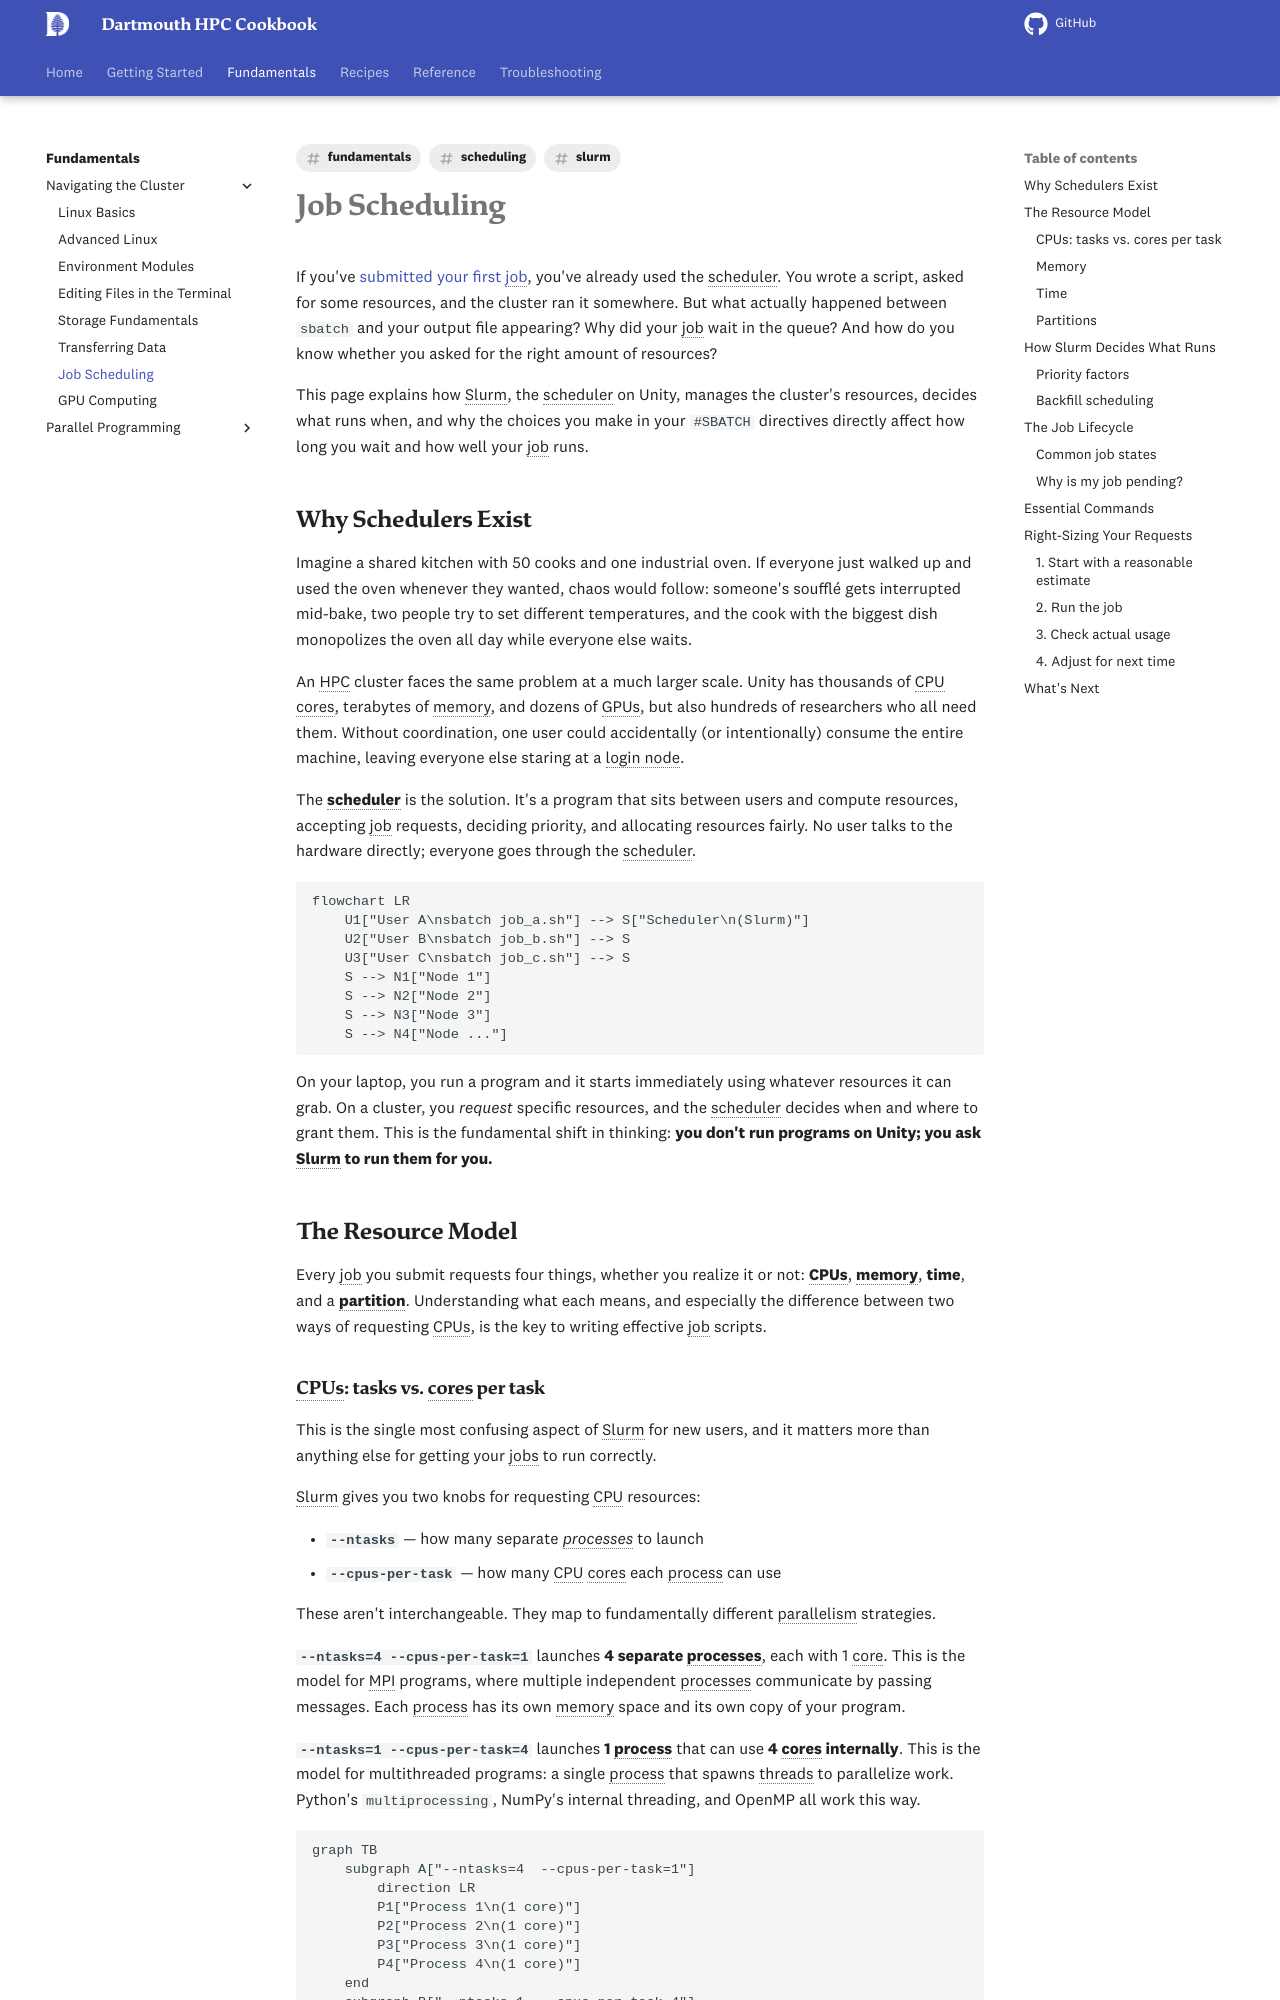

repository: dartmouth/dartmouth-hpc-cookbook · page: fundamentals/scheduling/index.html · generator: mkdocs

---
title: "Job Scheduling"
description: "How {{ cluster.scheduler }} decides what runs when, and how to request the right resources on {{ cluster.name }}"
tags:
  - fundamentals
  - slurm
  - scheduling
---

# Job Scheduling

If you've [submitted your first job](../getting-started/first-job.md), you've already used the scheduler. You wrote a script, asked for some resources, and the cluster ran it somewhere. But what actually happened between `sbatch` and your output file appearing? Why did your job wait in the queue? And how do you know whether you asked for the right amount of resources?

This page explains how {{ cluster.scheduler }}, the scheduler on {{ cluster.name }}, manages the cluster's resources, decides what runs when, and why the choices you make in your `#SBATCH` directives directly affect how long you wait and how well your job runs.

## Why Schedulers Exist

Imagine a shared kitchen with 50 cooks and one industrial oven. If everyone just walked up and used the oven whenever they wanted, chaos would follow: someone's soufflé gets interrupted mid-bake, two people try to set different temperatures, and the cook with the biggest dish monopolizes the oven all day while everyone else waits.

An HPC cluster faces the same problem at a much larger scale. {{ cluster.name }} has thousands of CPU cores, terabytes of memory, and dozens of GPUs, but also hundreds of researchers who all need them. Without coordination, one user could accidentally (or intentionally) consume the entire machine, leaving everyone else staring at a login node.

The **scheduler** is the solution. It's a program that sits between users and compute resources, accepting job requests, deciding priority, and allocating resources fairly. No user talks to the hardware directly; everyone goes through the scheduler.

```mermaid
flowchart LR
    U1["User A\nsbatch job_a.sh"] --> S["Scheduler\n({{ cluster.scheduler }})"]
    U2["User B\nsbatch job_b.sh"] --> S
    U3["User C\nsbatch job_c.sh"] --> S
    S --> N1["Node 1"]
    S --> N2["Node 2"]
    S --> N3["Node 3"]
    S --> N4["Node ..."]
```

On your laptop, you run a program and it starts immediately using whatever resources it can grab. On a cluster, you *request* specific resources, and the scheduler decides when and where to grant them. This is the fundamental shift in thinking: **you don't run programs on {{ cluster.name }}; you ask {{ cluster.scheduler }} to run them for you.**

## The Resource Model

Every job you submit requests four things, whether you realize it or not: **CPUs**, **memory**, **time**, and a **partition**. Understanding what each means, and especially the difference between two ways of requesting CPUs, is the key to writing effective job scripts.
